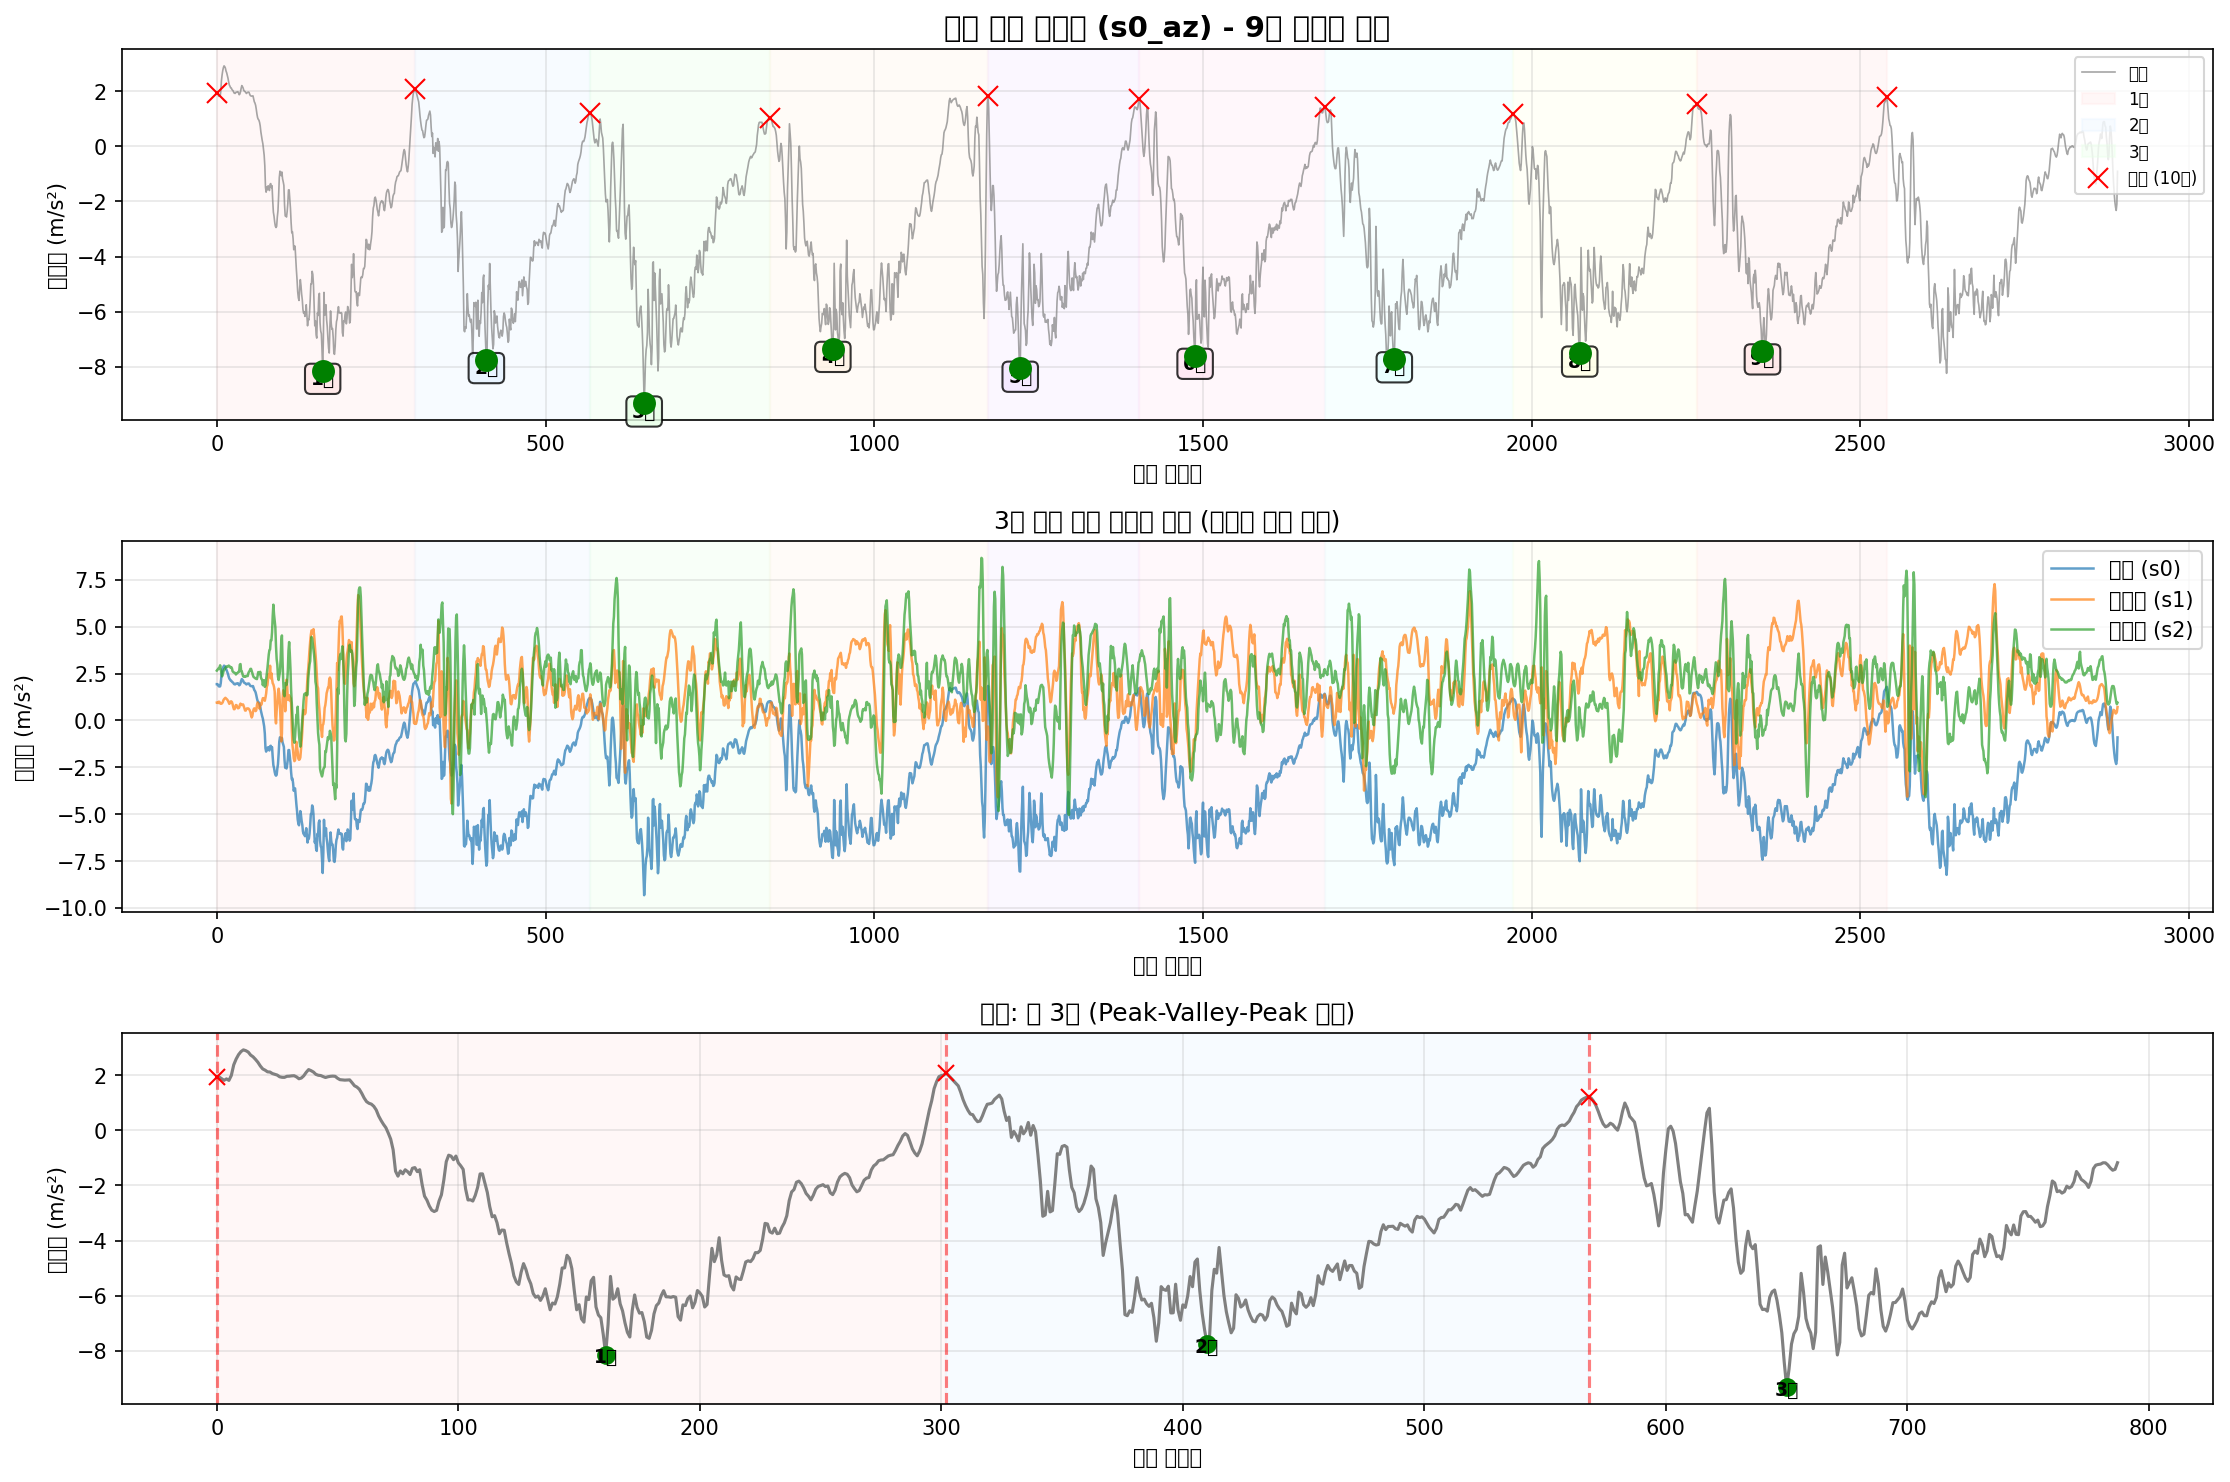

Values plotted in this chart, from the file beside it:
timestamp, seq, millis, q0, q1, q2, s0_ax, s0_ay, s0_az, s0_gx, s0_gy, s0_gz, s1_ax, s1_ay, s1_az, s1_gx, s1_gy, s1_gz, s2_ax, s2_ay, s2_az, s2_gx, s2_gy, s2_gz
2025-10-19T16:03:02.472, 84520, 824717, 0, 0, 0, -9.276, -0.4871, 1.936, -0.04119, -0.2045, 0.02767, -10.24, 6.357, 0.9517, -0.1214, 0.1406, -0.01756, 11.34, 5.221, 2.658, -0.04248, 0.06725, -0.09896
2025-10-19T16:03:02.481, 84521, 824726, 0, 0, 0, -9.279, -0.5158, 1.936, -0.0308, -0.2213, 0.0274, -10.27, 6.312, 0.9588, -0.1552, 0.1555, -0.03568, 11.36, 5.235, 2.708, -0.0169, 0.06671, -0.1064
2025-10-19T16:03:02.490, 84522, 824735, 0, 0, 0, -9.298, -0.5206, 1.876, -0.022, -0.241, 0.02767, -10.32, 6.197, 0.9277, -0.1805, 0.1669, -0.04927, 11.38, 5.31, 2.732, 0.01534, 0.06751, -0.1144
2025-10-19T16:03:02.500, 84523, 824745, 0, 0, 0, -9.303, -0.5134, 1.816, -0.01881, -0.2674, 0.02527, -10.32, 6.036, 0.9996, -0.2018, 0.168, -0.05966, 11.36, 5.53, 2.801, 0.05398, 0.07364, -0.1221
2025-10-19T16:03:02.509, 84524, 824754, 0, 0, 0, -9.348, -0.5206, 1.869, -0.01614, -0.2991, 0.02474, -10.29, 5.818, 0.9876, -0.217, 0.1613, -0.07032, 11.34, 5.822, 2.748, 0.1337, 0.08776, -0.1291
2025-10-19T16:03:02.518, 84525, 824763, 0, 0, 0, -9.42, -0.5302, 1.814, -0.02094, -0.325, 0.0266, -10.29, 5.543, 0.9086, -0.228, 0.1605, -0.08391, 11.34, 5.741, 2.94, 0.2568, 0.09869, -0.1328
2025-10-19T16:03:02.527, 84526, 824772, 0, 0, 0, -9.525, -0.5589, 1.994, -0.03559, -0.3458, 0.0306, -10.25, 5.332, 0.8894, -0.2418, 0.1597, -0.0991, 11.22, 5.824, 2.725, 0.3809, 0.1064, -0.1197
2025-10-19T16:03:02.539, 84527, 824781, 0, 0, 0, -9.559, -0.6403, 2.379, -0.04066, -0.362, 0.03273, -10.23, 5.172, 0.8918, -0.2589, 0.1509, -0.1177, 11.18, 5.975, 2.526, 0.3945, 0.09096, -0.0947
2025-10-19T16:03:02.546, 84528, 824790, 0, 0, 0, -9.64, -0.7145, 2.59, -0.03613, -0.3607, 0.03859, -10.27, 5.024, 0.9181, -0.2621, 0.1387, -0.1337, 11.14, 6.327, 2.351, 0.3431, 0.06538, -0.07471
2025-10-19T16:03:02.554, 84529, 824799, 0, 0, 0, -9.705, -0.7839, 2.75, -0.03373, -0.3372, 0.04978, -10.35, 4.851, 0.9732, -0.2423, 0.1251, -0.1465, 11.2, 6.739, 2.466, 0.2821, 0.03207, -0.06858
2025-10-19T16:03:02.563, 84530, 824808, 0, 0, 0, -9.774, -0.8175, 2.86, -0.03186, -0.2989, 0.06124, -10.47, 4.681, 1.079, -0.2141, 0.1107, -0.1585, 11.26, 7.055, 2.595, 0.1989, 0.01875, -0.07098
2025-10-19T16:03:02.572, 84531, 824817, 0, 0, 0, -9.757, -0.7792, 2.922, -0.03053, -0.2578, 0.07296, -10.49, 4.526, 1.136, -0.1709, 0.09072, -0.1702, 11.26, 7.103, 2.717, 0.09688, 0.01049, -0.06911
2025-10-19T16:03:02.581, 84532, 824826, 0, 0, 0, -9.712, -0.7025, 2.894, -0.02893, -0.2261, 0.08256, -10.45, 4.542, 1.174, -0.1073, 0.06568, -0.1729, 11.19, 6.84, 2.722, 0.006017, -0.01136, -0.05393
2025-10-19T16:03:02.590, 84533, 824835, 0, 0, 0, -9.631, -0.6116, 2.843, -0.0268, -0.2043, 0.08682, -10.4, 4.722, 1.208, -0.03184, 0.03397, -0.1657, 11.15, 6.48, 2.816, -0.0598, -0.03641, -0.03314
2025-10-19T16:03:02.599, 84534, 824844, 0, 0, 0, -9.53, -0.5134, 2.733, -0.02307, -0.1853, 0.08522, -10.3, 4.992, 1.172, 0.03744, 0.01132, -0.154, 11.14, 6.157, 2.861, -0.07019, -0.05, -0.01929
2025-10-19T16:03:02.608, 84535, 824853, 0, 0, 0, -9.439, -0.444, 2.671, -0.01454, -0.1659, 0.08043, -10.25, 5.282, 1.134, 0.08114, 0.0009257, -0.142, 11.13, 5.872, 2.878, -0.05047, -0.05586, -0.01369
2025-10-19T16:03:02.620, 84536, 824862, 0, 0, 0, -9.396, -0.4033, 2.578, -0.002819, -0.1456, 0.07083, -10.24, 5.498, 1.105, 0.08913, 0.007587, -0.1335, 11.16, 5.681, 2.849, -0.02436, -0.06252, -0.008894
2025-10-19T16:03:02.627, 84537, 824871, 0, 0, 0, -9.406, -0.3578, 2.472, 0.01264, -0.1235, 0.06124, -10.27, 5.646, 1.047, 0.06861, 0.02624, -0.1319, 11.2, 5.451, 2.887, 0.001221, -0.06599, -0.002766
2025-10-19T16:03:02.640, 84538, 824880, 0, 0, 0, -9.406, -0.3434, 2.338, 0.02942, -0.1022, 0.04898, -10.33, 5.778, 0.966, 0.05156, 0.03823, -0.1263, 11.23, 5.298, 2.926, 0.02627, -0.06172, 0.003896
2025-10-19T16:03:02.646, 84539, 824889, 0, 0, 0, -9.401, -0.341, 2.231, 0.04408, -0.08728, 0.03646, -10.36, 5.876, 0.8846, 0.04863, 0.0297, -0.1116, 11.26, 5.214, 2.904, 0.04652, -0.05639, 0.006028
2025-10-19T16:03:02.656, 84540, 824898, 0, 0, 0, -9.422, -0.3578, 2.185, 0.05607, -0.07662, 0.0218, -10.4, 5.955, 0.9253, 0.04357, 0.008653, -0.0919, 11.32, 5.168, 2.863, 0.05478, -0.046, 0.0006985
2025-10-19T16:03:02.666, 84541, 824907, 0, 0, 0, -9.451, -0.3698, 2.125, 0.06673, -0.06676, 0.01061, -10.4, 5.981, 1.012, 0.02651, -0.002005, -0.07938, 11.33, 5.159, 2.806, 0.06038, -0.03268, -0.004897
2025-10-19T16:03:02.671, 84542, 824916, 0, 0, 0, -9.497, -0.4009, 2.118, 0.07286, -0.05771, 0.00102, -10.35, 6, 1.016, 0.00333, 0.002258, -0.07085, 11.33, 5.125, 2.842, 0.06437, -0.02495, -0.01076
2025-10-19T16:03:02.680, 84543, 824925, 0, 0, 0, -9.559, -0.4607, 2.063, 0.07419, -0.04811, -0.006441, -10.28, 6.051, 0.9756, -0.01639, 0.01185, -0.06526, 11.31, 5.022, 2.777, 0.08809, -0.01935, -0.01236
2025-10-19T16:03:02.689, 84544, 824934, 0, 0, 0, -9.611, -0.5278, 2.037, 0.07126, -0.03905, -0.0115, -10.24, 6.108, 0.8631, -0.03744, 0.02091, -0.06152, 11.26, 4.946, 2.619, 0.1065, -0.02229, -0.01183
2025-10-19T16:03:02.703, 84545, 824948, 0, 0, 0, -9.676, -0.6666, 2.008, 0.05953, -0.02386, -0.01683, -10.28, 6.17, 0.7122, -0.06408, 0.03157, -0.057, 11.34, 4.994, 2.588, 0.1307, -0.02735, -0.01929
2025-10-19T16:03:02.712, 84546, 824957, 0, 0, 0, -9.686, -0.7576, 1.946, 0.04594, -0.0148, -0.02083, -10.4, 6.065, 0.5973, -0.08833, 0.0329, -0.06019, 11.43, 5.188, 2.552, 0.1467, -0.01722, -0.02675
2025-10-19T16:03:02.723, 84547, 824966, 0, 0, 0, -9.7, -0.8247, 1.927, 0.02409, -0.009209, -0.02136, -10.43, 5.895, 0.6021, -0.1264, 0.02624, -0.06632, 11.41, 5.391, 2.545, 0.1392, -0.009761, -0.03128
2025-10-19T16:03:02.730, 84548, 824975, 0, 0, 0, -9.705, -0.8701, 1.924, -0.004685, -0.004413, -0.01896, -10.44, 5.72, 0.7146, -0.1475, 0.01185, -0.07005, 11.36, 5.551, 2.521, 0.09795, -0.00763, -0.03394
2025-10-19T16:03:02.743, 84549, 824984, 0, 0, 0, -9.722, -0.9084, 1.962, -0.0332, -0.00388, -0.01603, -10.4, 5.601, 0.8224, -0.1358, 0.002524, -0.06872, 11.32, 5.626, 2.452, 0.06837, -0.01189, -0.03607
2025-10-19T16:03:02.748, 84550, 824994, 0, 0, 0, -9.705, -0.8893, 1.967, -0.05638, -0.008942, -0.01044, -10.36, 5.56, 0.8128, -0.1118, 0.003057, -0.06446, 11.31, 5.618, 2.492, 0.05158, -0.01243, -0.03741
2025-10-19T16:03:02.757, 84551, 825002, 0, 0, 0, -9.69, -0.8701, 1.979, -0.07237, -0.01187, -0.001911, -10.34, 5.562, 0.717, -0.1003, 0.01158, -0.06286, 11.3, 5.642, 2.526, 0.034, -0.01003, -0.03634
2025-10-19T16:03:02.766, 84552, 825011, 0, 0, 0, -9.655, -0.8414, 1.984, -0.08489, -0.01214, 0.008481, -10.28, 5.579, 0.65, -0.1022, 0.01878, -0.06206, 11.3, 5.652, 2.547, 0.0308, -0.007363, -0.03554
2025-10-19T16:03:02.775, 84553, 825020, 0, 0, 0, -9.671, -0.7839, 1.941, -0.09741, -0.01161, 0.01807, -10.27, 5.577, 0.6548, -0.1131, 0.02571, -0.06286, 11.31, 5.587, 2.6, 0.07663, -0.009761, -0.03767
2025-10-19T16:03:02.784, 84554, 825029, 0, 0, 0, -9.659, -0.7241, 1.874, -0.1121, -0.01587, 0.02713, -10.27, 5.62, 0.6859, -0.1291, 0.03903, -0.06632, 11.27, 5.458, 2.602, 0.1025, -0.005498, -0.039
2025-10-19T16:03:02.793, 84555, 825038, 0, 0, 0, -9.635, -0.6259, 1.9, -0.1259, -0.0204, 0.03459, -10.27, 5.658, 0.8248, -0.1467, 0.04942, -0.06472, 11.23, 5.331, 2.981, 0.1358, -0.02175, -0.03661
2025-10-19T16:03:02.802, 84556, 825047, 0, 0, 0, -9.619, -0.4943, 1.982, -0.1275, -0.02386, 0.03619, -10.31, 5.625, 0.8966, -0.1635, 0.05875, -0.05886, 11.26, 5.125, 3.007, 0.212, -0.02202, -0.03554
2025-10-19T16:03:02.812, 84557, 825056, 0, 0, 0, -9.609, -0.3674, 2.106, -0.1121, -0.02706, 0.03246, -10.36, 5.572, 0.8487, -0.1805, 0.07554, -0.05273, 11.31, 5.307, 2.626, 0.257, -0.001768, -0.03048
2025-10-19T16:03:02.820, 84558, 825065, 0, 0, 0, -9.614, -0.2093, 2.207, -0.08596, -0.02839, 0.0266, -10.42, 5.443, 0.82, -0.2032, 0.09126, -0.04394, 11.33, 5.669, 2.614, 0.2903, 0.003295, -0.02515
2025-10-19T16:03:02.829, 84559, 825074, 0, 0, 0, -9.578, -0.08963, 2.168, -0.05771, -0.03079, 0.01967, -10.38, 5.332, 0.8415, -0.2165, 0.09286, -0.03781, 11.26, 5.942, 2.49, 0.3031, -0.002567, -0.02248
2025-10-19T16:03:02.838, 84560, 825083, 0, 0, 0, -9.485, -0.02738, 2.118, -0.0324, -0.03372, 0.01328, -10.36, 5.215, 0.8535, -0.2229, 0.08966, -0.03594, 11.28, 6.162, 2.353, 0.2903, -0.003899, -0.02062
2025-10-19T16:03:02.847, 84561, 825092, 0, 0, 0, -9.408, -0.01302, 2.034, -0.01161, -0.03639, 0.004484, -10.37, 5.079, 0.7553, -0.2261, 0.1046, -0.03888, 11.3, 6.356, 2.329, 0.2706, -0.008962, -0.01582
2025-10-19T16:03:02.856, 84562, 825101, 0, 0, 0, -9.379, -0.04414, 2.001, 0.009971, -0.03825, -0.002178, -10.41, 4.894, 0.6452, -0.224, 0.1278, -0.03941, 11.31, 6.413, 2.329, 0.2378, -0.01696, -0.009161
2025-10-19T16:03:02.865, 84563, 825110, 0, 0, 0, -9.415, -0.1423, 1.991, 0.03315, -0.03586, -0.006974, -10.43, 4.741, 0.5279, -0.2136, 0.139, -0.03834, 11.33, 6.488, 2.368, 0.2093, -0.01376, -0.001966
2025-10-19T16:03:02.874, 84564, 825119, 0, 0, 0, -9.47, -0.2357, 1.953, 0.05767, -0.02999, -0.007773, -10.44, 4.638, 0.5255, -0.2042, 0.1371, -0.03888, 11.27, 6.638, 2.339, 0.1832, -0.005232, 0.00283
2025-10-19T16:03:02.884, 84565, 825128, 0, 0, 0, -9.523, -0.3147, 1.919, 0.07978, -0.02413, -0.005642, -10.42, 4.502, 0.6117, -0.2032, 0.1288, -0.04341, 11.25, 6.737, 2.368, 0.1198, 0.001164, 0.009492
2025-10-19T16:03:02.892, 84566, 825137, 0, 0, 0, -9.614, -0.3841, 1.946, 0.0971, -0.0244, -4.592724144458771e-05, -10.41, 4.444, 0.6428, -0.1848, 0.1168, -0.04953, 11.25, 6.629, 2.377, 0.04199, 0.004628, 0.01935
2025-10-19T16:03:02.901, 84567, 825146, 0, 0, 0, -9.731, -0.4416, 1.962, 0.1072, -0.0268, 0.008481, -10.47, 4.502, 0.6284, -0.1307, 0.1054, -0.04074, 11.23, 6.43, 2.365, 0.000155, 0.0003642, 0.03587
2025-10-19T16:03:02.911, 84568, 825156, 0, 0, 0, -9.851, -0.4943, 1.97, 0.1126, -0.02546, 0.02234, -10.48, 4.559, 0.638, -0.05129, 0.0814, -0.01623, 11.26, 6.234, 2.526, -0.0177, 0.003562, 0.06198
2025-10-19T16:03:02.920, 84569, 825165, 0, 0, 0, -9.944, -0.5302, 1.962, 0.1136, -0.01933, 0.03379, -10.48, 4.667, 0.5997, -0.005196, 0.05422, 0.008821, 11.23, 6.045, 2.602, -0.0137, -0.0001688, 0.08437
2025-10-19T16:03:02.930, 84570, 825174, 0, 0, 0, -10.02, -0.5206, 1.891, 0.1147, -0.007077, 0.04445, -10.56, 4.839, 0.5423, 0.01719, 0.04169, 0.03893, 11.26, 5.875, 2.648, -0.004108, 0.004361, 0.1049
2025-10-19T16:03:02.938, 84571, 825183, 0, 0, 0, -10.12, -0.4966, 1.84, 0.1163, 0.009444, 0.05085, -10.76, 5.129, 0.4537, 0.0377, 0.04569, 0.08423, 11.37, 5.812, 2.746, 0.02547, 0.01475, 0.1158
2025-10-19T16:03:02.948, 84572, 825192, 0, 0, 0, -10.19, -0.4655, 1.831, 0.1179, 0.03156, 0.05431, -10.87, 5.32, 0.2837, 0.02918, 0.07127, 0.1397, 11.52, 5.693, 2.753, 0.03853, 0.04113, 0.1241
2025-10-19T16:03:02.956, 84573, 825201, 0, 0, 0, -10.3, -0.4296, 1.824, 0.123, 0.06034, 0.05325, -10.66, 5.342, 0.1568, -0.04117, 0.079, 0.1876, 11.47, 5.501, 2.648, 0.03959, 0.06405, 0.1331
2025-10-19T16:03:02.965, 84574, 825210, 0, 0, 0, -10.45, -0.3386, 1.828, 0.1333, 0.1011, 0.04738, -10.43, 5.251, 0.231, -0.16, 0.05182, 0.2137, 11.27, 5.379, 2.528, 0.07476, 0.07337, 0.1459
2025-10-19T16:03:02.975, 84575, 825219, 0, 0, 0, -10.59, -0.2285, 1.833, 0.1496, 0.1523, 0.03779, -10.29, 5.067, 0.4537, -0.2749, 0.0321, 0.2225, 11.16, 5.425, 2.397, 0.1233, 0.0811, 0.1584
2025-10-19T16:03:02.983, 84576, 825228, 0, 0, 0, -10.71, -0.1399, 1.73, 0.164, 0.2112, 0.0282, -10.3, 4.851, 0.5949, -0.3396, 0.01665, 0.2199, 11.13, 5.626, 2.315, 0.1502, 0.0859, 0.1739
2025-10-19T16:03:02.996, 84577, 825237, 0, 0, 0, -10.78, -0.08724, 1.62, 0.1733, 0.2732, 0.01941, -10.34, 4.712, 0.6452, -0.3473, -0.02918, 0.2137, 11.13, 5.903, 2.291, 0.1419, 0.08563, 0.1926
2025-10-19T16:03:03.004, 84578, 825246, 0, 0, 0, -10.85, -0.1088, 1.572, 0.1762, 0.3353, 0.01488, -10.48, 4.571, 0.5997, -0.3311, -0.08461, 0.2164, 11.31, 6.188, 2.265, 0.1273, 0.09069, 0.2083
2025-10-19T16:03:03.010, 84579, 825255, 0, 0, 0, -10.94, -0.1591, 1.493, 0.1733, 0.4017, 0.01488, -10.67, 4.411, 0.4968, -0.346, -0.1227, 0.2145, 11.52, 6.344, 2.229, 0.09342, 0.104, 0.2251
... 2,832 more rows
